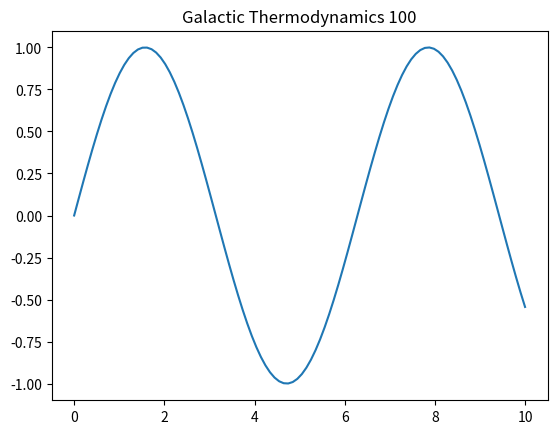

The matplotlib source for this figure:
import numpy as np
import matplotlib.pyplot as plt
t = np.linspace(0, 10, 100)
plt.plot(t, np.sin(t))
plt.title('Galactic Thermodynamics 100')
plt.show()
